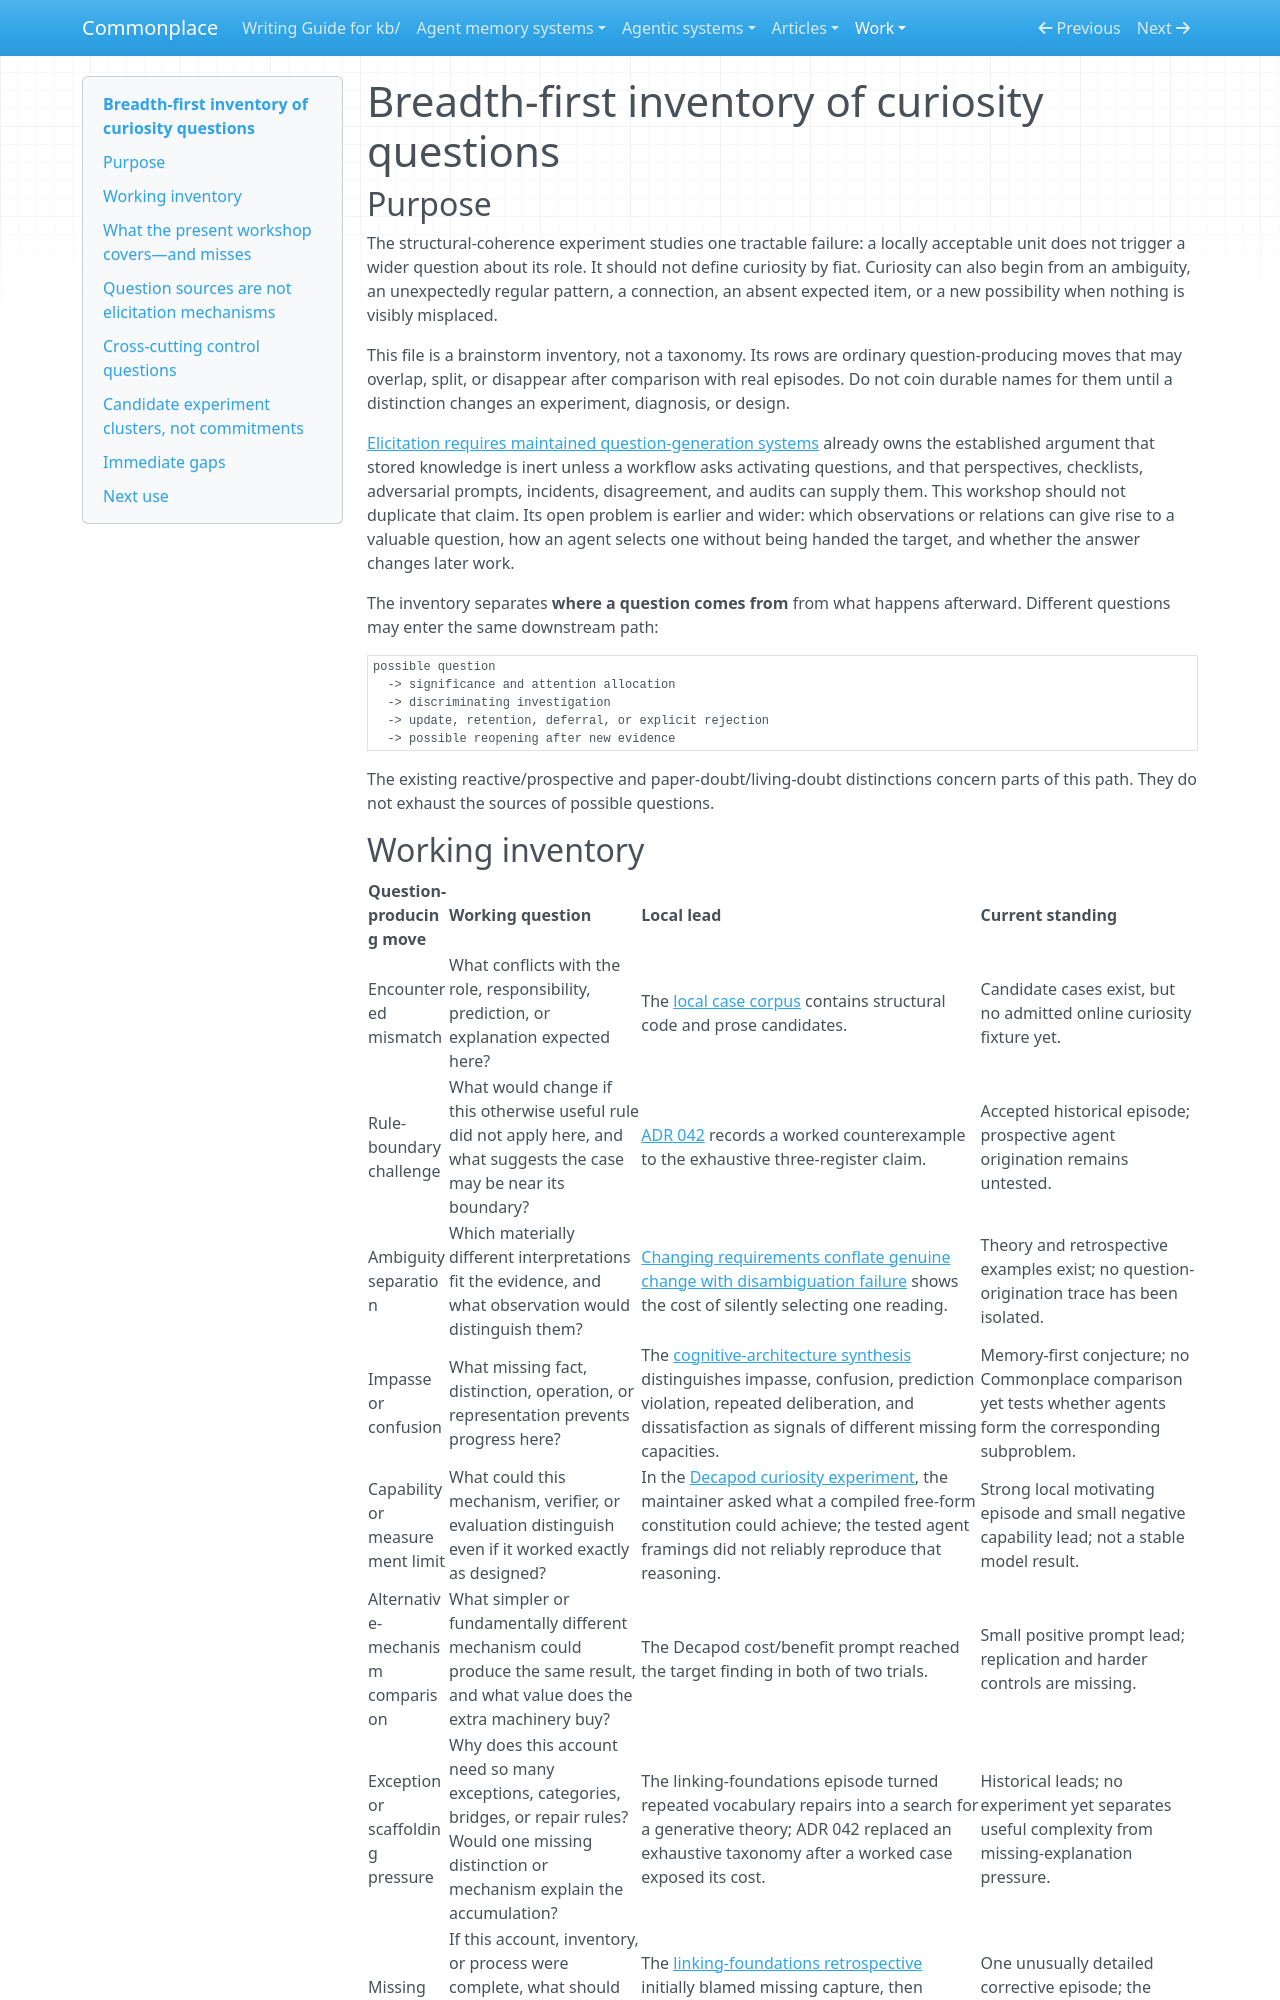

repository: zby/commonplace · page: work/agent-curiosity-and-structural-coherence/curiosity-question-sources/index.html · generator: mkdocs

# Breadth-first inventory of curiosity questions

## Purpose

The structural-coherence experiment studies one tractable failure: a locally acceptable unit does not trigger a wider question about its role. It should not define curiosity by fiat. Curiosity can also begin from an ambiguity, an unexpectedly regular pattern, a connection, an absent expected item, or a new possibility when nothing is visibly misplaced.

This file is a brainstorm inventory, not a taxonomy. Its rows are ordinary question-producing moves that may overlap, split, or disappear after comparison with real episodes. Do not coin durable names for them until a distinction changes an experiment, diagnosis, or design.

[Elicitation requires maintained question-generation systems](../../theory/elicitation-requires-maintained-question-generation-systems.md) already owns the established argument that stored knowledge is inert unless a workflow asks activating questions, and that perspectives, checklists, adversarial prompts, incidents, disagreement, and audits can supply them. This workshop should not duplicate that claim. Its open problem is earlier and wider: which observations or relations can give rise to a valuable question, how an agent selects one without being handed the target, and whether the answer changes later work.

The inventory separates **where a question comes from** from what happens afterward. Different questions may enter the same downstream path:

```text
possible question
  -> significance and attention allocation
  -> discriminating investigation
  -> update, retention, deferral, or explicit rejection
  -> possible reopening after new evidence
```

The existing reactive/prospective and paper-doubt/living-doubt distinctions concern parts of this path. They do not exhaust the sources of possible questions.
